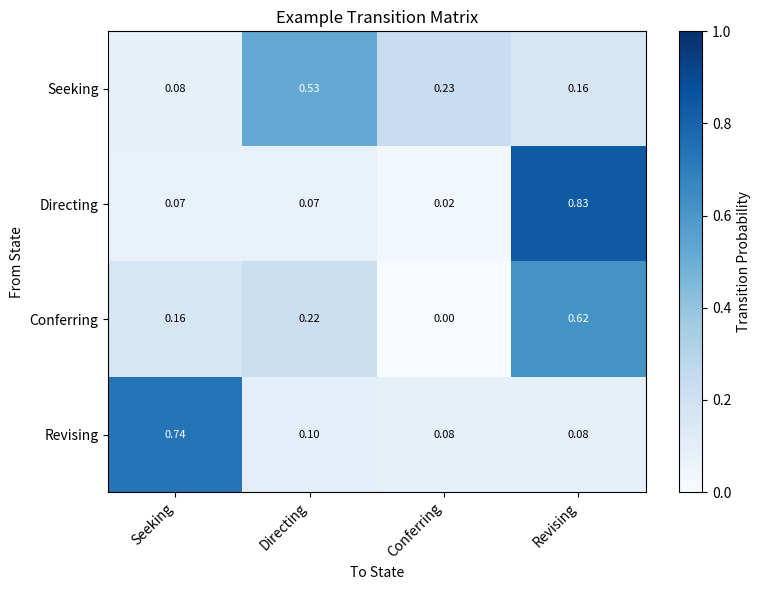
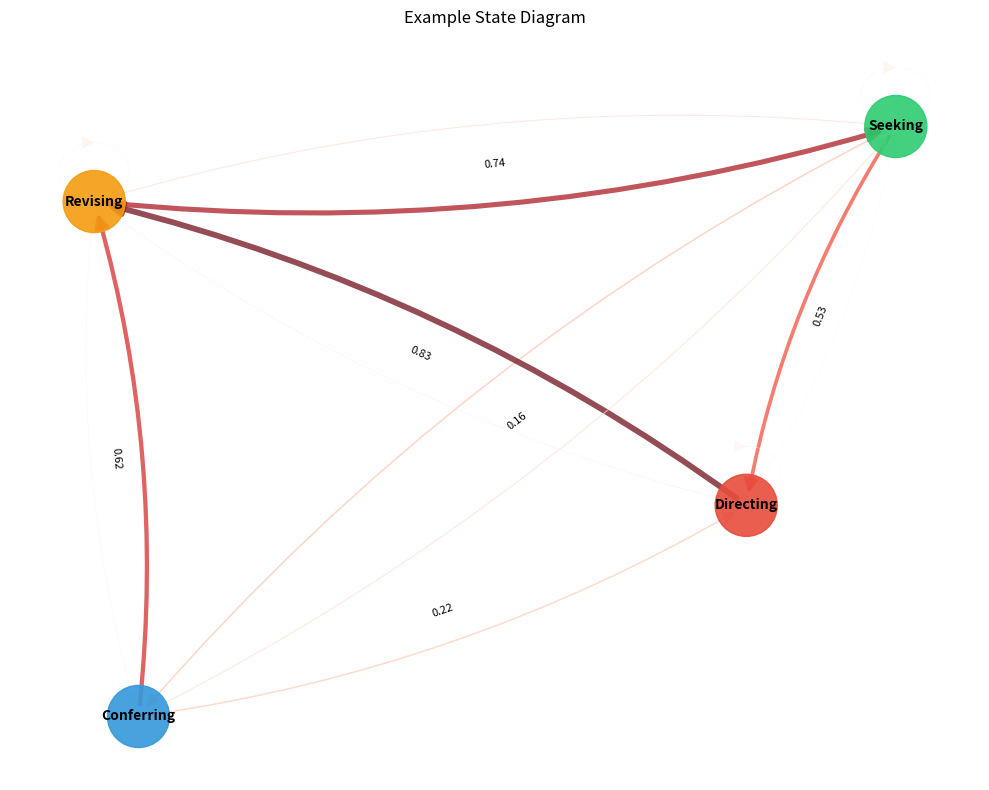
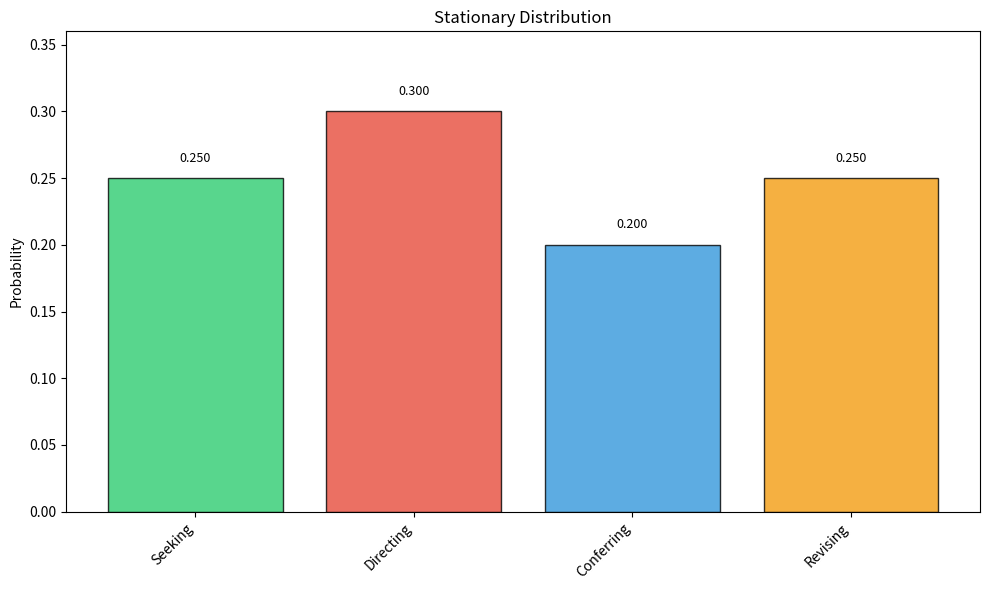
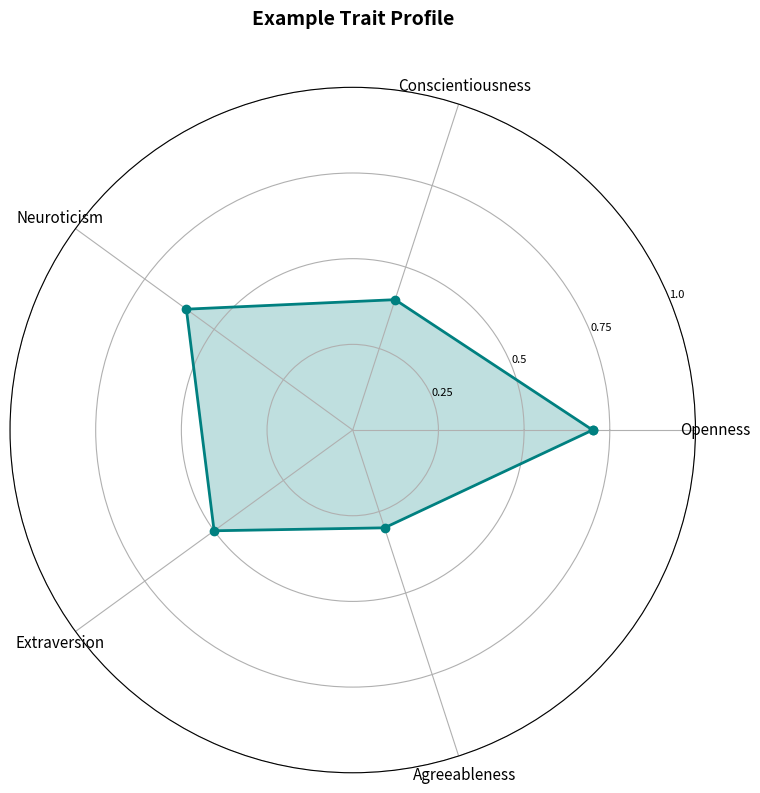

These charts were generated, in order, by the following Python code:
"""
Visualization Module for Crime Archetype Analysis

Provides visualization functions for both K-Cluster and 4-Animal approaches,
including:
    - Transition matrix heatmaps
    - State transition diagrams (network graphs)
    - Stationary distribution plots
    - Entropy comparisons
    - Trait proxy radar charts
    - Time-block drift visualizations
"""

import os
import numpy as np
import matplotlib.pyplot as plt
import matplotlib.patches as mpatches
from matplotlib.colors import LinearSegmentedColormap
import networkx as nx
from typing import Dict, List, Optional, Tuple
import logging

logging.basicConfig(level=logging.INFO)
logger = logging.getLogger(__name__)

# =============================================================================
# COLOR SCHEMES
# =============================================================================

# 4-Animal colors
ANIMAL_COLORS = {
    'Seeking': '#2ecc71',     # Green - self-exploration
    'Directing': '#e74c3c',   # Red - other-exploitation
    'Conferring': '#3498db',  # Blue - other-exploration
    'Revising': '#f39c12'     # Orange - self-exploitation
}

# K-Cluster color palette (for up to 20 clusters)
CLUSTER_COLORS = plt.cm.tab20(np.linspace(0, 1, 20))


# =============================================================================
# TRANSITION MATRIX VISUALIZATIONS
# =============================================================================

def plot_transition_matrix(
    kernel: np.ndarray,
    labels: Optional[List[str]] = None,
    title: str = "Transition Matrix",
    cmap: str = "Blues",
    output_path: Optional[str] = None,
    figsize: Tuple[int, int] = (8, 6),
    annotate: bool = True
):
    """
    Plot transition matrix as a heatmap.

    Args:
        kernel: Transition probability matrix
        labels: State labels
        title: Plot title
        cmap: Colormap name
        output_path: Path to save figure (if None, displays)
        figsize: Figure size
        annotate: Whether to show probability values
    """
    n = kernel.shape[0]
    labels = labels or [str(i) for i in range(n)]

    fig, ax = plt.subplots(figsize=figsize)

    im = ax.imshow(kernel, cmap=cmap, aspect='auto', vmin=0, vmax=1)

    # Add colorbar
    cbar = plt.colorbar(im, ax=ax)
    cbar.set_label('Transition Probability')

    # Set ticks
    ax.set_xticks(range(n))
    ax.set_yticks(range(n))
    ax.set_xticklabels(labels, rotation=45, ha='right')
    ax.set_yticklabels(labels)

    ax.set_xlabel('To State')
    ax.set_ylabel('From State')
    ax.set_title(title)

    # Annotate cells with values
    if annotate and n <= 10:
        for i in range(n):
            for j in range(n):
                value = kernel[i, j]
                color = 'white' if value > 0.5 else 'black'
                ax.text(j, i, f'{value:.2f}', ha='center', va='center',
                       color=color, fontsize=8)

    plt.tight_layout()

    if output_path:
        plt.savefig(output_path, dpi=150, bbox_inches='tight')
        logger.info(f"Saved transition matrix plot to {output_path}")
        plt.close()
    else:
        plt.show()


def plot_transition_diagram(
    kernel: np.ndarray,
    labels: Optional[List[str]] = None,
    title: str = "State Transition Diagram",
    output_path: Optional[str] = None,
    threshold: float = 0.05,
    figsize: Tuple[int, int] = (10, 8),
    colors: Optional[Dict[str, str]] = None
):
    """
    Plot state transition diagram as a directed graph.

    Args:
        kernel: Transition probability matrix
        labels: State labels
        title: Plot title
        output_path: Path to save figure
        threshold: Minimum probability to show edge
        figsize: Figure size
        colors: Dict mapping label -> color (optional)
    """
    n = kernel.shape[0]
    labels = labels or [str(i) for i in range(n)]

    # Create directed graph
    G = nx.DiGraph()

    # Add nodes
    for i, label in enumerate(labels):
        G.add_node(label)

    # Add edges with weights
    for i in range(n):
        for j in range(n):
            if kernel[i, j] > threshold:
                G.add_edge(labels[i], labels[j], weight=kernel[i, j])

    fig, ax = plt.subplots(figsize=figsize)

    # Layout
    pos = nx.spring_layout(G, k=2, iterations=50, seed=42)

    # Node colors
    if colors:
        node_colors = [colors.get(label, '#cccccc') for label in G.nodes()]
    else:
        node_colors = ['lightblue'] * len(G.nodes())

    # Draw nodes
    nx.draw_networkx_nodes(G, pos, ax=ax, node_color=node_colors,
                           node_size=2000, alpha=0.9)
    nx.draw_networkx_labels(G, pos, ax=ax, font_size=10, font_weight='bold')

    # Draw edges with varying widths
    edges = G.edges(data=True)
    edge_widths = [d['weight'] * 5 for _, _, d in edges]
    edge_colors = [d['weight'] for _, _, d in edges]

    edges_drawn = nx.draw_networkx_edges(
        G, pos, ax=ax,
        width=edge_widths,
        edge_color=edge_colors,
        edge_cmap=plt.cm.Reds,
        alpha=0.7,
        arrows=True,
        arrowsize=20,
        connectionstyle="arc3,rad=0.1"
    )

    # Add edge labels for significant transitions
    edge_labels = {(u, v): f'{d["weight"]:.2f}'
                   for u, v, d in edges if d['weight'] > 0.15}
    nx.draw_networkx_edge_labels(G, pos, edge_labels, ax=ax, font_size=8)

    ax.set_title(title)
    ax.axis('off')

    plt.tight_layout()

    if output_path:
        plt.savefig(output_path, dpi=150, bbox_inches='tight')
        logger.info(f"Saved transition diagram to {output_path}")
        plt.close()
    else:
        plt.show()


# =============================================================================
# STATIONARY DISTRIBUTION VISUALIZATIONS
# =============================================================================

def plot_stationary_distribution(
    stationary: np.ndarray,
    labels: Optional[List[str]] = None,
    title: str = "Stationary Distribution",
    output_path: Optional[str] = None,
    figsize: Tuple[int, int] = (10, 6),
    colors: Optional[List[str]] = None
):
    """
    Plot stationary distribution as a bar chart.

    Args:
        stationary: Stationary distribution vector
        labels: State labels
        title: Plot title
        output_path: Path to save figure
        figsize: Figure size
        colors: Bar colors
    """
    n = len(stationary)
    labels = labels or [str(i) for i in range(n)]

    if colors is None:
        colors = plt.cm.viridis(np.linspace(0.2, 0.8, n))

    fig, ax = plt.subplots(figsize=figsize)

    bars = ax.bar(range(n), stationary, color=colors, edgecolor='black', alpha=0.8)

    ax.set_xticks(range(n))
    ax.set_xticklabels(labels, rotation=45, ha='right')
    ax.set_ylabel('Probability')
    ax.set_title(title)
    ax.set_ylim(0, max(stationary) * 1.2)

    # Add value labels on bars
    for bar, val in zip(bars, stationary):
        ax.text(bar.get_x() + bar.get_width()/2, bar.get_height() + 0.01,
               f'{val:.3f}', ha='center', va='bottom', fontsize=9)

    plt.tight_layout()

    if output_path:
        plt.savefig(output_path, dpi=150, bbox_inches='tight')
        logger.info(f"Saved stationary distribution plot to {output_path}")
        plt.close()
    else:
        plt.show()


def plot_stationary_comparison(
    distributions: Dict[str, np.ndarray],
    labels: List[str],
    title: str = "Stationary Distribution Comparison",
    output_path: Optional[str] = None,
    figsize: Tuple[int, int] = (12, 6)
):
    """
    Compare stationary distributions from multiple sources.

    Args:
        distributions: Dict mapping source name -> stationary distribution
        labels: State labels
        title: Plot title
        output_path: Path to save figure
        figsize: Figure size
    """
    n_states = len(labels)
    n_sources = len(distributions)

    fig, ax = plt.subplots(figsize=figsize)

    x = np.arange(n_states)
    width = 0.8 / n_sources

    colors = plt.cm.Set2(np.linspace(0, 1, n_sources))

    for i, (source_name, dist) in enumerate(distributions.items()):
        offset = (i - n_sources/2 + 0.5) * width
        ax.bar(x + offset, dist, width, label=source_name, color=colors[i], alpha=0.8)

    ax.set_xticks(x)
    ax.set_xticklabels(labels, rotation=45, ha='right')
    ax.set_ylabel('Probability')
    ax.set_title(title)
    ax.legend()

    plt.tight_layout()

    if output_path:
        plt.savefig(output_path, dpi=150, bbox_inches='tight')
        logger.info(f"Saved comparison plot to {output_path}")
        plt.close()
    else:
        plt.show()


# =============================================================================
# TRAIT PROXY VISUALIZATIONS
# =============================================================================

def plot_trait_radar(
    traits: Dict[str, float],
    title: str = "Trait Profile",
    output_path: Optional[str] = None,
    figsize: Tuple[int, int] = (8, 8)
):
    """
    Plot Big-5 trait proxies as a radar chart.

    Args:
        traits: Dict mapping trait name -> score (0-1)
        title: Plot title
        output_path: Path to save figure
        figsize: Figure size
    """
    categories = list(traits.keys())
    values = list(traits.values())

    # Close the polygon
    values += values[:1]
    angles = np.linspace(0, 2 * np.pi, len(categories), endpoint=False).tolist()
    angles += angles[:1]

    fig, ax = plt.subplots(figsize=figsize, subplot_kw=dict(polar=True))

    # Plot data
    ax.fill(angles, values, color='teal', alpha=0.25)
    ax.plot(angles, values, color='teal', linewidth=2, marker='o')

    # Set category labels
    ax.set_xticks(angles[:-1])
    ax.set_xticklabels([c.capitalize() for c in categories], fontsize=11)

    # Set radial limits
    ax.set_ylim(0, 1)
    ax.set_yticks([0.25, 0.5, 0.75, 1.0])
    ax.set_yticklabels(['0.25', '0.5', '0.75', '1.0'], fontsize=8)

    ax.set_title(title, fontsize=14, fontweight='bold', y=1.08)

    plt.tight_layout()

    if output_path:
        plt.savefig(output_path, dpi=150, bbox_inches='tight')
        logger.info(f"Saved trait radar plot to {output_path}")
        plt.close()
    else:
        plt.show()


def plot_trait_comparison(
    trait_data: Dict[str, Dict[str, float]],
    title: str = "Trait Comparison",
    output_path: Optional[str] = None,
    figsize: Tuple[int, int] = (12, 6)
):
    """
    Compare trait profiles across multiple individuals.

    Args:
        trait_data: Dict mapping individual name -> traits dict
        title: Plot title
        output_path: Path to save figure
        figsize: Figure size
    """
    individuals = list(trait_data.keys())
    if not individuals:
        return

    trait_names = list(trait_data[individuals[0]].keys())
    n_individuals = len(individuals)
    n_traits = len(trait_names)

    fig, ax = plt.subplots(figsize=figsize)

    x = np.arange(n_traits)
    width = 0.8 / n_individuals

    colors = plt.cm.tab10(np.linspace(0, 1, n_individuals))

    for i, individual in enumerate(individuals):
        offset = (i - n_individuals/2 + 0.5) * width
        values = [trait_data[individual].get(t, 0) for t in trait_names]
        ax.bar(x + offset, values, width, label=individual, color=colors[i], alpha=0.8)

    ax.set_xticks(x)
    ax.set_xticklabels([t.capitalize() for t in trait_names])
    ax.set_ylabel('Score')
    ax.set_ylim(0, 1)
    ax.set_title(title)
    ax.legend(loc='upper right', bbox_to_anchor=(1.15, 1))

    plt.tight_layout()

    if output_path:
        plt.savefig(output_path, dpi=150, bbox_inches='tight')
        logger.info(f"Saved trait comparison plot to {output_path}")
        plt.close()
    else:
        plt.show()


# =============================================================================
# ENTROPY AND METRICS VISUALIZATIONS
# =============================================================================

def plot_entropy_comparison(
    entropy_data: Dict[str, float],
    max_entropy_data: Optional[Dict[str, float]] = None,
    title: str = "Entropy Rate Comparison",
    output_path: Optional[str] = None,
    figsize: Tuple[int, int] = (10, 6)
):
    """
    Compare entropy rates across approaches or individuals.

    Args:
        entropy_data: Dict mapping name -> entropy rate
        max_entropy_data: Optional dict of maximum entropies for normalization
        title: Plot title
        output_path: Path to save figure
        figsize: Figure size
    """
    names = list(entropy_data.keys())
    entropies = list(entropy_data.values())

    fig, ax = plt.subplots(figsize=figsize)

    x = np.arange(len(names))
    width = 0.35

    bars1 = ax.bar(x, entropies, width, label='Actual Entropy', color='steelblue')

    if max_entropy_data:
        max_entropies = [max_entropy_data.get(n, e*1.5) for n, e in zip(names, entropies)]
        bars2 = ax.bar(x + width, max_entropies, width, label='Max Entropy',
                      color='lightsteelblue', alpha=0.7)

    ax.set_xticks(x + width/2 if max_entropy_data else x)
    ax.set_xticklabels(names, rotation=45, ha='right')
    ax.set_ylabel('Entropy Rate (bits)')
    ax.set_title(title)
    ax.legend()

    # Add value labels
    for bar in bars1:
        height = bar.get_height()
        ax.text(bar.get_x() + bar.get_width()/2, height + 0.02,
               f'{height:.3f}', ha='center', va='bottom', fontsize=9)

    plt.tight_layout()

    if output_path:
        plt.savefig(output_path, dpi=150, bbox_inches='tight')
        logger.info(f"Saved entropy comparison plot to {output_path}")
        plt.close()
    else:
        plt.show()


# =============================================================================
# TIME-BLOCK DRIFT VISUALIZATIONS
# =============================================================================

def plot_temporal_drift(
    drift_data: Dict,
    title: str = "Temporal Dynamics",
    output_path: Optional[str] = None,
    figsize: Tuple[int, int] = (12, 8)
):
    """
    Plot temporal drift in transition dynamics.

    Args:
        drift_data: Output from TimeBlockAnalysis.analyze_temporal_dynamics()
        title: Plot title
        output_path: Path to save figure
        figsize: Figure size
    """
    blocks = drift_data.get("blocks", [])
    metrics = drift_data.get("drift_metrics", {})

    if not blocks:
        logger.warning("No block data to visualize")
        return

    n_blocks = len(blocks)

    fig, axes = plt.subplots(2, 2, figsize=figsize)

    # Plot 1: Entropy rate over time
    ax1 = axes[0, 0]
    entropies = [b["entropy_rate"] for b in blocks]
    ax1.plot(range(n_blocks), entropies, 'o-', linewidth=2, markersize=8, color='teal')
    ax1.set_xlabel('Time Block')
    ax1.set_ylabel('Entropy Rate (bits)')
    ax1.set_title('Entropy Rate Over Time')
    ax1.set_xticks(range(n_blocks))
    ax1.set_xticklabels([f'Block {i+1}' for i in range(n_blocks)])

    # Plot 2: Kernel drift
    ax2 = axes[0, 1]
    if "kernel_drift" in metrics:
        drifts = metrics["kernel_drift"]
        ax2.bar(range(len(drifts)), drifts, color='coral', alpha=0.8)
        ax2.set_xlabel('Transition')
        ax2.set_ylabel('Frobenius Norm')
        ax2.set_title('Kernel Drift Between Blocks')
        ax2.set_xticks(range(len(drifts)))
        ax2.set_xticklabels([f'{i+1}→{i+2}' for i in range(len(drifts))])

    # Plot 3: Stationary distributions over time
    ax3 = axes[1, 0]
    n_states = len(blocks[0]["stationary"])
    x = np.arange(n_states)
    width = 0.8 / n_blocks

    colors = plt.cm.viridis(np.linspace(0.2, 0.8, n_blocks))

    for i, block in enumerate(blocks):
        offset = (i - n_blocks/2 + 0.5) * width
        ax3.bar(x + offset, block["stationary"], width,
               label=f'Block {i+1}', color=colors[i], alpha=0.8)

    ax3.set_xlabel('State')
    ax3.set_ylabel('Probability')
    ax3.set_title('Stationary Distribution by Block')
    ax3.legend()

    # Plot 4: Summary metrics
    ax4 = axes[1, 1]
    ax4.axis('off')

    summary_text = f"""
    Temporal Analysis Summary
    {'='*30}

    Number of Blocks: {n_blocks}

    Entropy Range: {min(entropies):.3f} - {max(entropies):.3f}
    Entropy Trend: {'Increasing' if entropies[-1] > entropies[0] else 'Decreasing'}

    Total Kernel Drift: {metrics.get('total_kernel_drift', 'N/A'):.4f}
    """

    ax4.text(0.1, 0.5, summary_text, transform=ax4.transAxes,
            fontsize=11, verticalalignment='center', fontfamily='monospace')

    plt.suptitle(title, fontsize=14, fontweight='bold')
    plt.tight_layout()

    if output_path:
        plt.savefig(output_path, dpi=150, bbox_inches='tight')
        logger.info(f"Saved temporal drift plot to {output_path}")
        plt.close()
    else:
        plt.show()


# =============================================================================
# COMPREHENSIVE COMPARISON PLOT
# =============================================================================

def plot_full_comparison(
    cluster_results: Dict,
    animal_results: Dict,
    output_dir: str
):
    """
    Generate full suite of comparison visualizations.

    Args:
        cluster_results: K-Cluster analysis results
        animal_results: 4-Animal analysis results
        output_dir: Directory to save figures
    """
    os.makedirs(output_dir, exist_ok=True)

    # 1. Side-by-side transition matrices
    fig, axes = plt.subplots(1, 2, figsize=(14, 5))

    k_kernel = np.array(cluster_results["aggregate_kernel"])
    a_kernel = np.array(animal_results["aggregate"]["kernel"])

    # K-Cluster
    im1 = axes[0].imshow(k_kernel, cmap='Blues', aspect='auto', vmin=0, vmax=1)
    axes[0].set_title(f'K-Cluster (K={k_kernel.shape[0]})', fontsize=12)
    axes[0].set_xlabel('To Cluster')
    axes[0].set_ylabel('From Cluster')
    plt.colorbar(im1, ax=axes[0])

    # 4-Animal
    animal_labels = ['Seeking', 'Directing', 'Conferring', 'Revising']
    im2 = axes[1].imshow(a_kernel, cmap='Greens', aspect='auto', vmin=0, vmax=1)
    axes[1].set_title('4-Animal State Space', fontsize=12)
    axes[1].set_xlabel('To Animal')
    axes[1].set_ylabel('From Animal')
    axes[1].set_xticks(range(4))
    axes[1].set_xticklabels(animal_labels, rotation=45)
    axes[1].set_yticks(range(4))
    axes[1].set_yticklabels(animal_labels)
    plt.colorbar(im2, ax=axes[1])

    # Annotate 4-Animal matrix
    for i in range(4):
        for j in range(4):
            color = 'white' if a_kernel[i,j] > 0.5 else 'black'
            axes[1].text(j, i, f'{a_kernel[i,j]:.2f}', ha='center', va='center',
                        color=color, fontsize=10)

    plt.tight_layout()
    plt.savefig(os.path.join(output_dir, 'comparison_kernels.png'), dpi=150)
    plt.close()

    # 2. Stationary distributions
    fig, axes = plt.subplots(1, 2, figsize=(14, 5))

    k_stat = cluster_results["aggregate_stationary"]
    axes[0].bar(range(len(k_stat)), k_stat, color='steelblue', alpha=0.8)
    axes[0].set_title('K-Cluster Stationary Distribution')
    axes[0].set_xlabel('Cluster')
    axes[0].set_ylabel('Probability')

    a_stat = list(animal_results["aggregate"]["stationary_distribution"].values())
    colors = [ANIMAL_COLORS[a] for a in animal_labels]
    axes[1].bar(range(4), a_stat, color=colors, alpha=0.8)
    axes[1].set_xticks(range(4))
    axes[1].set_xticklabels(animal_labels, rotation=45)
    axes[1].set_title('4-Animal Stationary Distribution')
    axes[1].set_ylabel('Probability')

    for i, v in enumerate(a_stat):
        axes[1].text(i, v + 0.01, f'{v:.3f}', ha='center', fontsize=9)

    plt.tight_layout()
    plt.savefig(os.path.join(output_dir, 'comparison_stationary.png'), dpi=150)
    plt.close()

    # 3. 4-Animal transition diagram
    plot_transition_diagram(
        a_kernel,
        labels=animal_labels,
        title='4-Animal State Transition Diagram',
        output_path=os.path.join(output_dir, 'animal_transition_diagram.png'),
        colors=ANIMAL_COLORS
    )

    # 4. Trait radar (if available)
    if "trait_proxies" in animal_results["aggregate"]:
        plot_trait_radar(
            animal_results["aggregate"]["trait_proxies"],
            title='Aggregate Trait Profile (4-Animal)',
            output_path=os.path.join(output_dir, 'aggregate_trait_radar.png')
        )

    logger.info(f"All comparison visualizations saved to {output_dir}")


# =============================================================================
# MAIN
# =============================================================================

if __name__ == "__main__":
    # Example usage
    print("Visualization Module for Crime Archetype Analysis")
    print("="*50)

    # Create example data
    np.random.seed(42)

    # Example transition matrix (4 states)
    kernel = np.random.dirichlet([1, 1, 1, 1], size=4)

    labels = ['Seeking', 'Directing', 'Conferring', 'Revising']

    # Plot examples
    plot_transition_matrix(kernel, labels, title="Example Transition Matrix")

    plot_transition_diagram(kernel, labels, title="Example State Diagram",
                           colors=ANIMAL_COLORS)

    stationary = np.array([0.25, 0.30, 0.20, 0.25])
    plot_stationary_distribution(stationary, labels,
                                 colors=[ANIMAL_COLORS[l] for l in labels])

    traits = {
        'openness': 0.7,
        'conscientiousness': 0.4,
        'neuroticism': 0.6,
        'extraversion': 0.5,
        'agreeableness': 0.3
    }
    plot_trait_radar(traits, title="Example Trait Profile")
